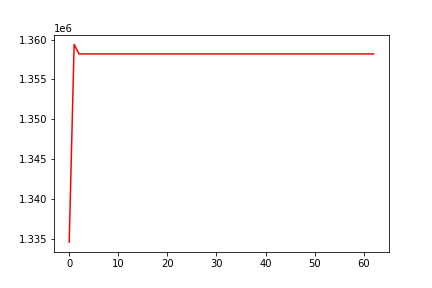

Values plotted in this chart, from the file beside it:
, date, assets
0, 0, 1334571
1, 20180706, 1359393
2, 20180709, 1358202
3, 20180710, 1358202
4, 20180711, 1358202
5, 20180712, 1358202
6, 20180713, 1358202
7, 20180716, 1358202
8, 20180717, 1358202
9, 20180718, 1358202
10, 20180719, 1358202
11, 20180720, 1358202
12, 20180723, 1358202
13, 20180724, 1358202
14, 20180725, 1358202
15, 20180726, 1358202
16, 20180727, 1358202
17, 20180730, 1358202
18, 20180731, 1358202
19, 20180801, 1358202
20, 20180802, 1358202
21, 20180803, 1358202
22, 20180806, 1358202
23, 20180807, 1358202
24, 20180808, 1358202
25, 20180809, 1358202
26, 20180810, 1358202
27, 20180813, 1358202
28, 20180814, 1358202
29, 20180815, 1358202
30, 20180816, 1358202
31, 20180817, 1358202
32, 20180820, 1358202
33, 20180821, 1358202
34, 20180822, 1358202
35, 20180823, 1358202
36, 20180824, 1358202
37, 20180827, 1358202
38, 20180828, 1358202
39, 20180829, 1358202
40, 20180830, 1358202
41, 20180831, 1358202
42, 20180904, 1358202
43, 20180905, 1358202
44, 20180906, 1358202
45, 20180907, 1358202
46, 20180910, 1358202
47, 20180911, 1358202
48, 20180912, 1358202
49, 20180913, 1358202
50, 20180914, 1358202
51, 20180917, 1358202
52, 20180918, 1358202
53, 20180919, 1358202
54, 20180920, 1358202
55, 20180921, 1358202
56, 20180924, 1358202
57, 20180925, 1358202
58, 20180926, 1358202
59, 20180927, 1358202
... 3 more rows
